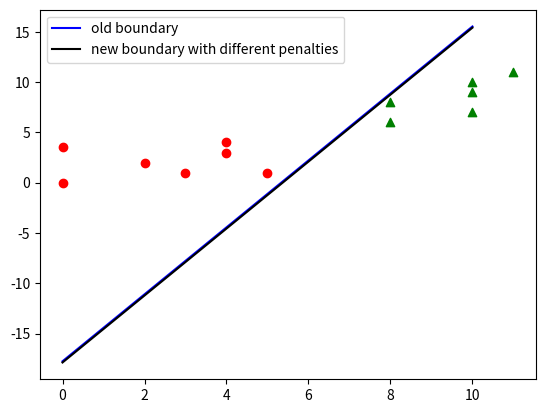

This chart was generated by the following Python code:
import numpy as np 
import math
import matplotlib.pyplot as plt
def ezplot(s):
    #Parse doesn't parse = sign so split
    lhs, rhs = s.replace("^","**").split("=")
    eqn_lhs = parse_expr(lhs)
    eqn_rhs = parse_expr(rhs)

    plot_implicit(eqn_lhs-eqn_rhs)

x1 = np.array([0,0,2,3,3,2,2])
y1 = np.array([0,1,0,2,3,2,0])
x1 = np.reshape(x1,(1,7))
y = np.reshape(y1,(1,7))
mx = np.mean(x1)
my = np.mean(y1)
m1 = np.array([mx,my])
m1 = np.reshape(m1,(2,1))
x1 = x1-mx
y1 = y1-my

x2 = np.array([7,8,9,8,7,8,7])
y2 = np.array([7,6,7,10,10,9,11])
x2 = np.reshape(x2,(1,7))
y2 = np.reshape(y2,(1,7))
mx = np.mean(x2)
my = np.mean(y2)
m2 = np.array([mx,my])
m2 = np.reshape(m2,(2,1))

cov1 = np.cov(x1,y1)
d1 = np.linalg.det(cov1)
d1 = math.sqrt(d1)
icov1 = np.linalg.inv(cov1)

cov2 = np.cov(x2,y2)
d2 = np.linalg.det(cov2)
d2 = math.sqrt(d2)
icov2 = np.linalg.inv(cov2)
w1 = (np.matmul(icov1,m1))
w10 = -0.5*(np.matmul(np.matmul(m1.T,icov1),m1)) + math.log(0.5)
w2 = (np.matmul(icov2,m2))
w20 = -0.5*(np.matmul(np.matmul(m2.T,icov2),m2)) + math.log(0.5)

d = [[0,0],[2,2],[4,4],[8,6],[8,8],[10,10],[3,1],[4,3],[5,1],[0,3.5],[10,7],[10,9],[11,11]]
for x in d:
	x = np.asarray(x)
	
	g1 = np.matmul(w1.T,x.T) + w10
	g2 = np.matmul(w2.T,x) + w20
	g = g1-g2
	

	if g>0:
		plt.scatter(x[0],x[1],color = 'r', marker = 'o')
	else:
		plt.scatter(x[0],x[1],color = 'g', marker = '^')
A = w1.T - w2.T

w0 = (w20 -w10) 
w_cost = w0 + math.log(0.5)
x = np.linspace(0,10,100)
y = (A[:,0]*x - w0)/A[:,1]
print(y.shape)

plt.plot(x,y.T,'b',label = "old boundary")
x = np.linspace(0,10,100)
y = (A[:,0]*x - w_cost)/A[:,1]
plt.plot(x,y.T,'k',label = "new boundary with different penalties")
plt.legend()
plt.show()
